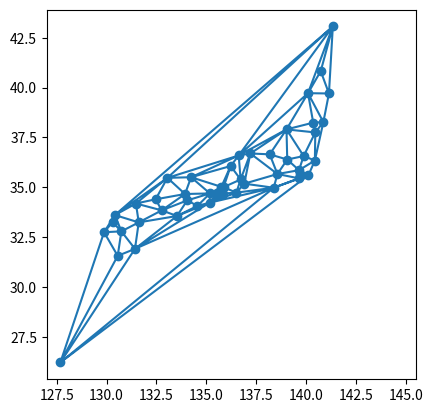
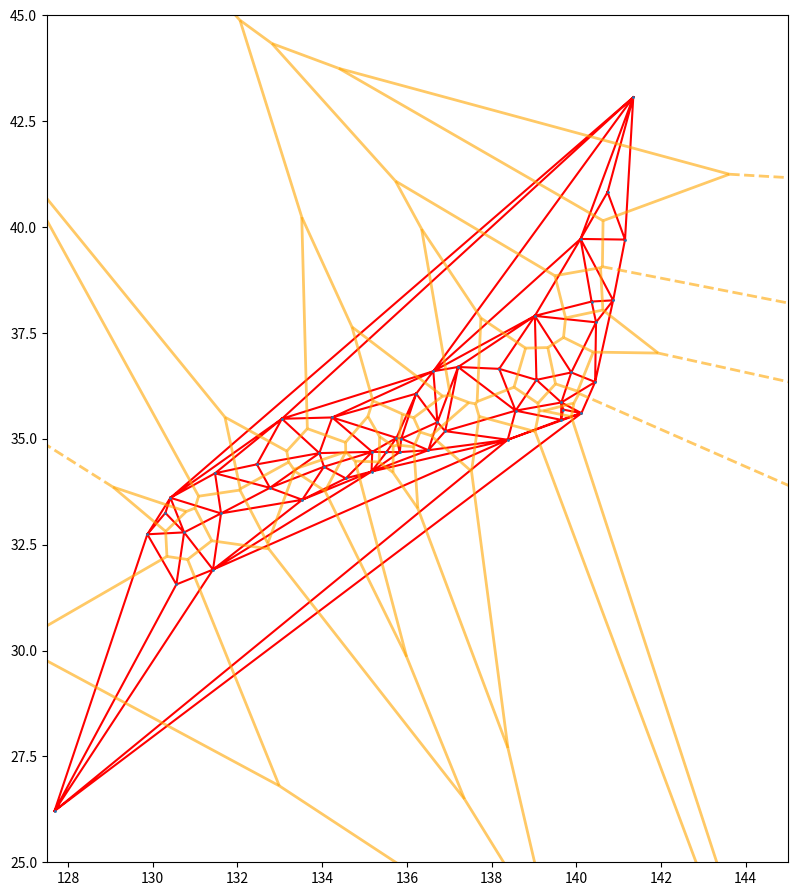
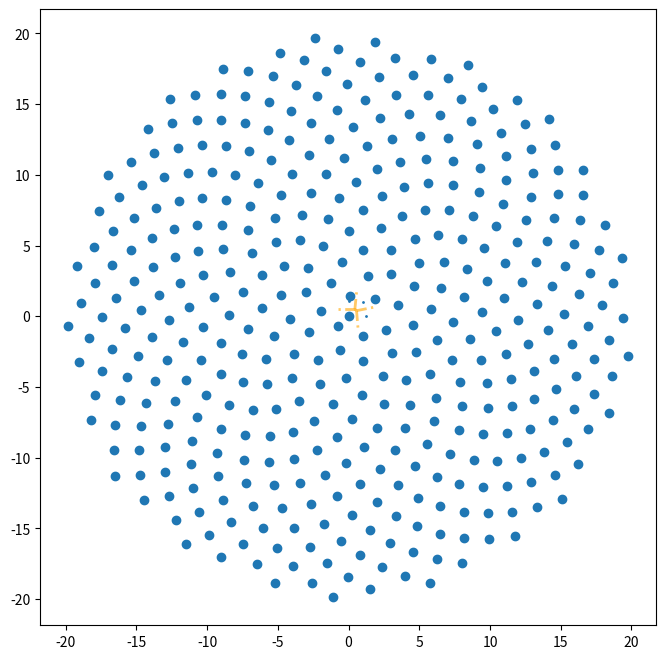
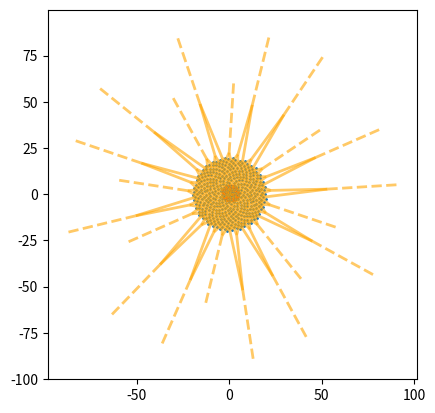

The matplotlib source for these figures, in order: (Note: this script raises an exception after producing the figures.)
# 県庁所在地の座標
# https://www.benricho.org/chimei/latlng_data.html

import numpy as np
pos = np.fromstring("""
43.06417	141.34694
40.82444	140.74
39.70361	141.1525
38.26889	140.87194
39.71861	140.1025
38.24056	140.36333
37.75	140.46778
36.34139	140.44667
36.56583	139.88361
36.39111	139.06083
35.85694	139.64889
35.60472	140.12333
35.68944	139.69167
35.44778	139.6425
37.90222	139.02361
36.69528	137.21139
36.59444	136.62556
36.06528	136.22194
35.66389	138.56833
36.65139	138.18111
35.39111	136.72222
34.97694	138.38306
35.18028	136.90667
34.73028	136.50861
35.00444	135.86833
35.02139	135.75556
34.68639	135.52
34.69139	135.18306
34.68528	135.83278
34.22611	135.1675
35.50361	134.23833
35.47222	133.05056
34.66167	133.935
34.39639	132.45944
34.18583	131.47139
34.06583	134.55944
34.34028	134.04333
33.84167	132.76611
33.55972	133.53111
33.60639	130.41806
33.24944	130.29889
32.74472	129.87361
32.78972	130.74167
33.23806	131.6125
31.91111	131.42389
31.56028	130.55806
26.2125	127.68111
""", sep=" ").reshape(-1,2)[:,::-1]
# 空白区切りのテキストを読みこみ、2列の二次元配列に変換し、2つの行をいれかえる

pos

from matplotlib import pyplot as plt
fig = plt.figure()
ax = plt.axes()

plt.scatter(pos[:,0], pos[:,1])
plt.axis("square")
plt.show()

# Delaunay triangulation
from scipy.spatial import Delaunay
tri = Delaunay(pos)
plt.triplot(pos[:,0], pos[:,1], tri.simplices)
plt.axis("square")
plt.show()

# https://docs.scipy.org/doc/scipy/reference/generated/scipy.spatial.voronoi_plot_2d.html
from scipy.spatial import Voronoi, voronoi_plot_2d
vor = Voronoi(pos)
fig = voronoi_plot_2d(vor, show_vertices=False, line_colors='orange',
                line_width=2, line_alpha=0.6, point_size=2)
plt.triplot(pos[:,0], pos[:,1], tri.simplices, c='red')
#plt.xlim(127.5,145)
plt.ylim(25, 45)
plt.axis([127.5, 145, 25, 45])
plt.gca().set_aspect('equal', adjustable='box')
fig.set_size_inches(11,11)
plt.show()

from scipy.spatial import Voronoi, voronoi_plot_2d
points = np.array([[0, -0.1], [0, 1.1], [1.2, 0], [1, 1]])
vor = Voronoi(points)
fig = voronoi_plot_2d(vor, show_vertices=False, line_colors='orange',
                line_width=2, line_alpha=0.6, point_size=2)
plt.gca().set_aspect('equal', adjustable='box')
fig.set_size_inches(8,8)
plt.show()

vor.__dict__

import numpy as np
from matplotlib import pyplot as plt

tau  = (5**0.5-1)/2 # Golden ratio
A    = 2*np.pi / tau   # Golden angle

# 400点の角度と半径を一気に計算する。
# 半径を等間隔にすると、あとになるほど種の面積が大きくなるので、
# 半径は番号の平方根に比例するようにとる。
angles = np.array([A*i for i in range(400)])
radii  = np.array([i**0.5 for i in range(400)])

x = radii * np.cos(angles)
y = radii * np.sin(angles)

plt.scatter(x,y)
plt.axis('square')
plt.show()

pos = np.vstack([x,y]).T

# https://docs.scipy.org/doc/scipy/reference/generated/scipy.spatial.voronoi_plot_2d.html
from scipy.spatial import Voronoi, voronoi_plot_2d
vor = Voronoi(pos)
fig = voronoi_plot_2d(vor, show_vertices=False, line_colors='orange',
                line_width=2, line_alpha=0.6, point_size=2)
plt.axis('equal')
plt.xlim(-20,20)
plt.ylim(-20,20)
plt.show()

from scipy.spatial import Delaunay
import numpy as np

# 郵便局の場所。4つだけ。
points = np.array([[0, -0.1], [0, 1.1], [1.2, 0], [1, 1]])

# いきなりDelaunay三角形分割
tri = Delaunay(points)
tri


tri.__dict__


import matplotlib.pyplot as plt
plt.triplot(points[:,0], points[:,1], tri.simplices)
plt.scatter(points[:,0], points[:,1], s=100)
plt.axis('square')
plt.show()


import numpy as np
def plane(p1,p2,p3):
    "p1,p2,p3を通る平面z=ax+by+cの係数a,b,cを返す"
    x1,y1,z1 = p1
    x2,y2,z2 = p2
    x3,y3,z3 = p3
    A = np.array([[x1,y1,1],[x2,y2,1],[x3,y3,1]])
    X = np.array([z1,z2,z3])
    # Aの逆行列とXのドット積
    abc = np.linalg.inv(A) @ X
    return abc

def center_and_radius(a,b,c):
    "平面z=ax+by+cと放物面z=x**2+y**2の交線のxy平面への射影"
    radius = (a**2 + b**2 + 4*c)**0.5/2
    center = (a/2, b/2)
    return center, radius

# tripletは最初のDelaunay三角形の3つの頂点の番号
triplet = tri.simplices[0]
# p3は3つの頂点の座標(x,y)
p3 = points[triplet]
# 放物面にもちあげたz座標をくっつけ、plane()関数にわたす。
a,b,c = plane([p3[0,0], p3[0,1], p3[0,0]**2+p3[0,1]**2],
            [p3[1,0], p3[1,1], p3[1,0]**2+p3[1,1]**2],
            [p3[2,0], p3[2,1], p3[2,0]**2+p3[2,1]**2])
center, radius = center_and_radius(a,b,c)

import matplotlib.pyplot as plt
plt.triplot(points[:,0], points[:,1], tri.simplices)
plt.scatter(points[:,0], points[:,1], s=100)

circle1 = plt.Circle(center, radius, color='r', fill=False)
plt.scatter(center[0], center[1])
plt.gca().add_patch(circle1)

plt.axis('square')
plt.show()



import matplotlib.pyplot as plt
plt.triplot(points[:,0], points[:,1], tri.simplices)
plt.scatter(points[:,0], points[:,1], s=100)

# tripletは最初のDelaunay三角形の3つの頂点の番号
for triplet in tri.simplices:
    # p3は3つの頂点の座標(x,y)
    p3 = points[triplet]
    # 放物面にもちあげたz座標をくっつけ、plane()関数にわたす。
    a,b,c = plane([p3[0,0], p3[0,1], p3[0,0]**2+p3[0,1]**2],
                [p3[1,0], p3[1,1], p3[1,0]**2+p3[1,1]**2],
                [p3[2,0], p3[2,1], p3[2,0]**2+p3[2,1]**2])
    center, radius = center_and_radius(a,b,c)

    # add a circumcircle
    circle1 = plt.Circle(center, radius, color='r', fill=False)
    plt.gca().add_patch(circle1)
    # center dot
    plt.scatter(center[0], center[1])

plt.axis('square')
plt.show()



vertices = np.array([(0.1, 0.2), (1.5, 0.5), (0.5, 1.05)])
tri.find_simplex(vertices)


# 以下のリンク先を参考にしました。
# https://docs.scipy.org/doc/scipy/reference/generated/scipy.spatial.Delaunay.html

# b = tri.transform[1,:2].dot(np.transpose(p - tri.transform[1,2]))
b = tri.transform[1,:2] @  (points - tri.transform[1,2]).T
np.c_[b.T, 1 - b.sum(axis=0)]


def interpolate(point, triangle):
    # last point is the origin
    o = triangle[2]
    ab = triangle[:2] - o
    print(ab)
    c = point - o
    p, q = np.linalg.inv(ab) @ c
    r = 1 - p - q
    return p, q, r


for point in points:
    p, q, r = interpolate(point, tri.simplices[0])
    print(p, q, r)




    


colors = np.array([[1,0,0],
                   [0.5,1,0],
                   [0,1,1],
                   [0.5,0,1]])

import matplotlib.pyplot as plt
plt.scatter(points[:,0], points[:,1], c=colors, s=100)

plt.axis('square')
plt.show()


# 0.1間隔で
p = []
for ix in range(13):
    for iy in range(11):
        x, y = ix/10, iy/10
        p = np.array([[x, y]])
        # 点がどっちの三角形に属するか。
        which = tri.find_simplex(p)[0]
        # どの三角にも属しない場合は飛ばす。
        if which < 0:
            continue
        # 混合比
        b = tri.transform[which,:2] @ (p - tri.transform[which,2]).T
        mix = np.c_[b.T, 1 - b.sum(axis=0)][0]
        # その三角形を構成する頂点の番号を割りだす。
        v = tri.simplices[which]
        # 
        # その比率で、頂点の色を混ぜる。
        # mixedcolor = mix[0]*colors[v[0]] + mix[1]*colors[v[1]] + mix[2]*colors[v[2]]
        # simpler expression
        mixedcolor = mix @ colors[v]
        mixedcolor = np.around(mixedcolor, decimals=4)
        plt.scatter(x, y, s=50, facecolor=mixedcolor)
plt.triplot(points[:,0], points[:,1], tri.simplices)
plt.scatter(points[:,0], points[:,1], s=100, facecolor=colors)
plt.show()
